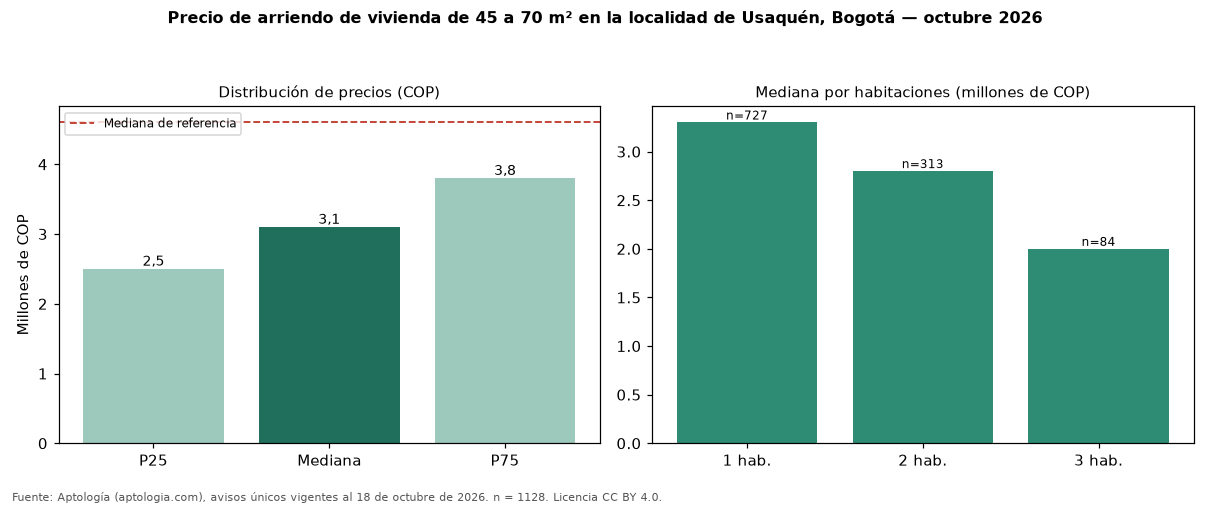

Values plotted in this chart, from the file beside it:
seccion, metrica, valor_cop, n
precio, p25, 2500000, 1128
precio, mediana, 3100000, 1128
precio, p75, 3800000, 1128
cop_por_m2, p25, 44375, 1128
cop_por_m2, mediana, 56522, 1128
cop_por_m2, p75, 68307, 1128
area, area_mediana_m2, 56.0, 1128
habitaciones, 1, 3300000, 727
habitaciones, 2, 2800000, 313
habitaciones, 3, 2000000, 84
administracion, mediana, 515000, 542
estrato, moda, 6, 
parqueadero, porcentaje_con_parqueadero, 87.9, 1128
referencia, mediana_referencia, 4600000, 5391
referencia, mediana_cop_por_m2_referencia, 51903, 5391
